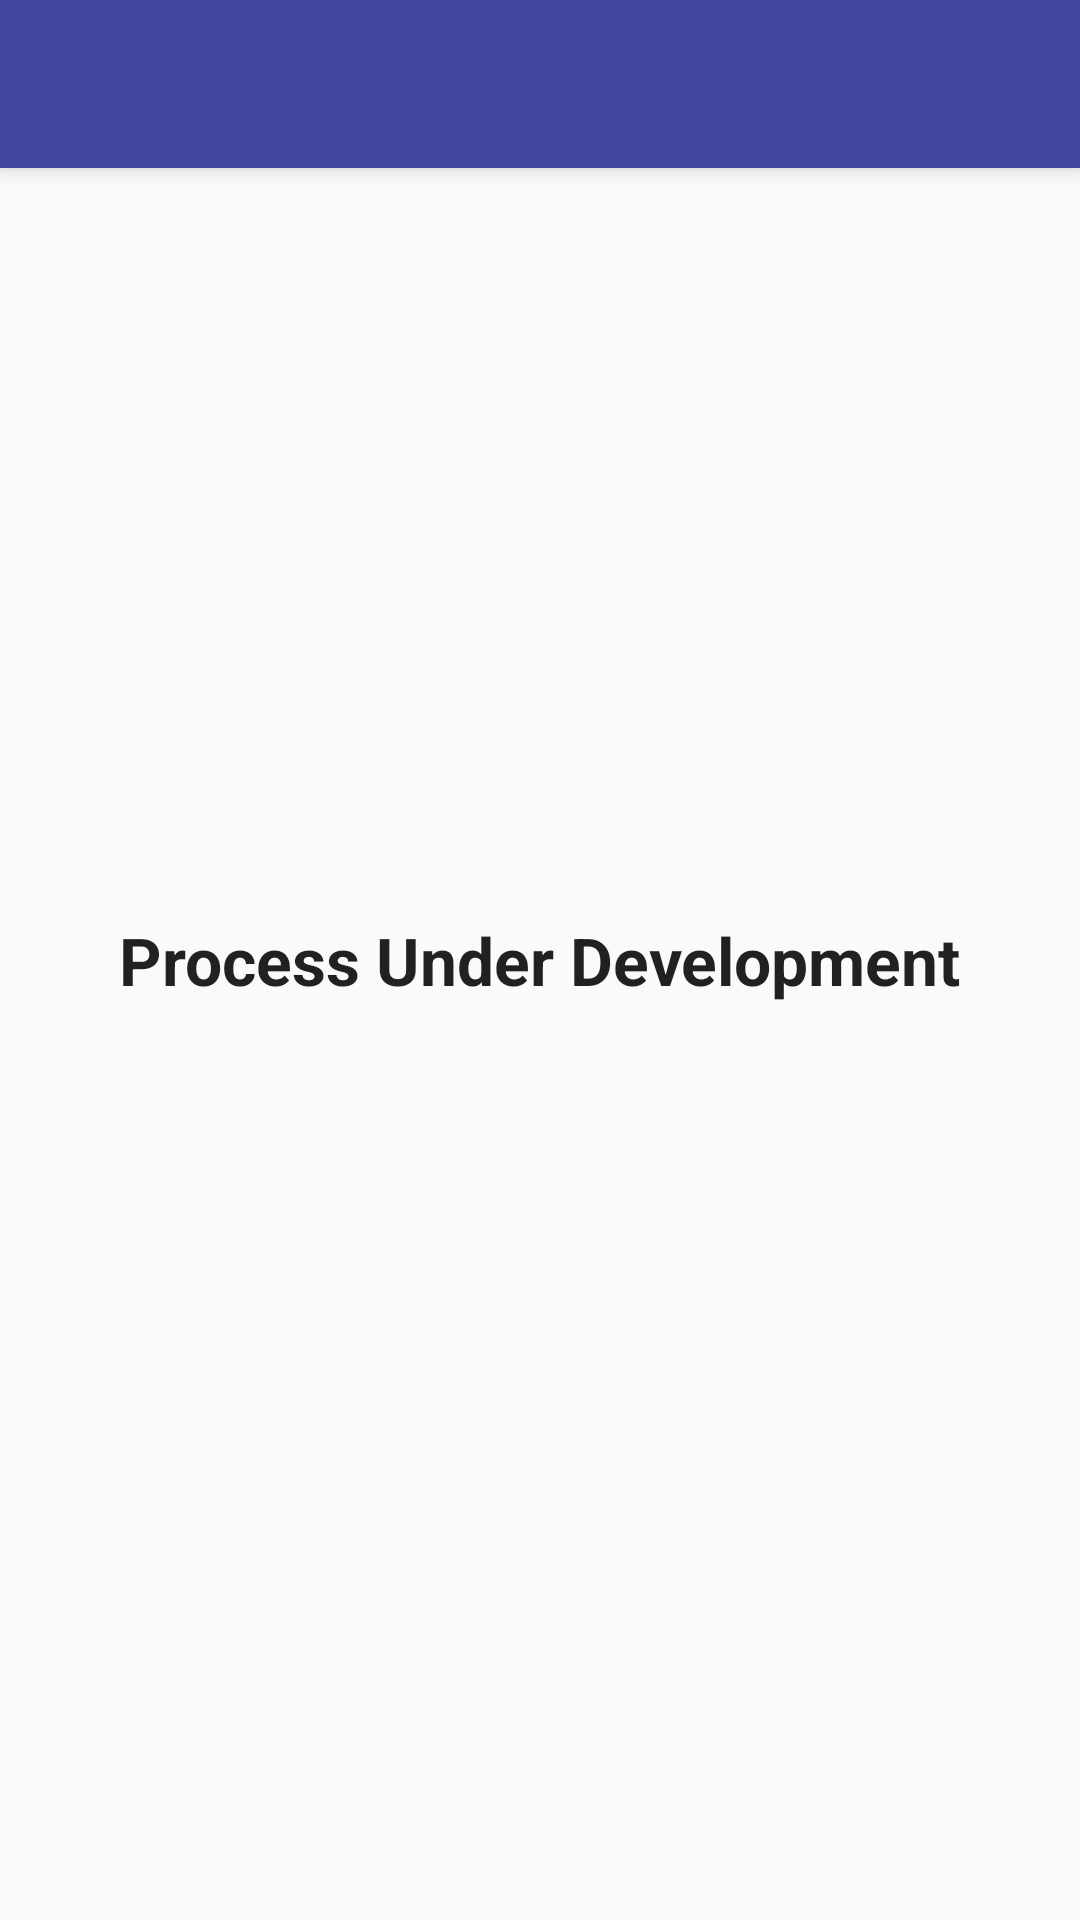

Layout XML and referenced resources for this Android screen:
<!-- AndroidManifest.xml: activity theme AppTheme.NoActionBar -->
<!-- res/layout/activity_about_us.xml -->
<?xml version="1.0" encoding="utf-8"?>
<android.support.design.widget.CoordinatorLayout xmlns:android="http://schemas.android.com/apk/res/android"
    xmlns:app="http://schemas.android.com/apk/res-auto"
    xmlns:tools="http://schemas.android.com/tools"
    android:id="@+id/activity_about_us_parent_cl"
    android:layout_width="match_parent"
    android:layout_height="match_parent"
    android:fitsSystemWindows="true"
    tools:context=".activities.AboutUsActivity">

    <android.support.design.widget.AppBarLayout
        android:id="@+id/activity_about_us_parent_abl"
        android:layout_width="match_parent"
        android:layout_height="wrap_content"
        android:theme="@style/AppTheme.AppBarOverlay">

        <android.support.v7.widget.Toolbar
            android:id="@+id/activity_about_us_parent_tb"
            android:layout_width="match_parent"
            android:layout_height="?attr/actionBarSize"
            android:background="?attr/colorPrimary"
            android:theme="@style/ThemeOverlay.AppCompat.Dark.ActionBar"
            app:popupTheme="@style/ThemeOverlay.AppCompat.Light" />

    </android.support.design.widget.AppBarLayout>

    <include layout="@layout/activity_about_us_content_layout" />

</android.support.design.widget.CoordinatorLayout>
<!-- res/layout/activity_about_us_content_layout.xml (included above) -->
<?xml version="1.0" encoding="utf-8"?>
<RelativeLayout xmlns:android="http://schemas.android.com/apk/res/android"
    xmlns:tools="http://schemas.android.com/tools"
    android:layout_width="match_parent"
    android:layout_height="match_parent"
    tools:context="com.technologies.virtualjini.activities.AboutUsActivity">

    <TextView
        style="?android:textAppearanceLarge"
        android:layout_width="wrap_content"
        android:layout_height="wrap_content"
        android:layout_centerInParent="true"
        android:text="Process Under Development"
        android:textStyle="bold" />

</RelativeLayout>
<!-- resources referenced by this layout -->
<resources>
  <style name="AppTheme.AppBarOverlay" parent="ThemeOverlay.AppCompat.Dark.ActionBar" />
  <style name="AppTheme.NoActionBar">
          <item name="windowActionBar">false</item>
          <item name="windowNoTitle">true</item>
      </style>
</resources>
